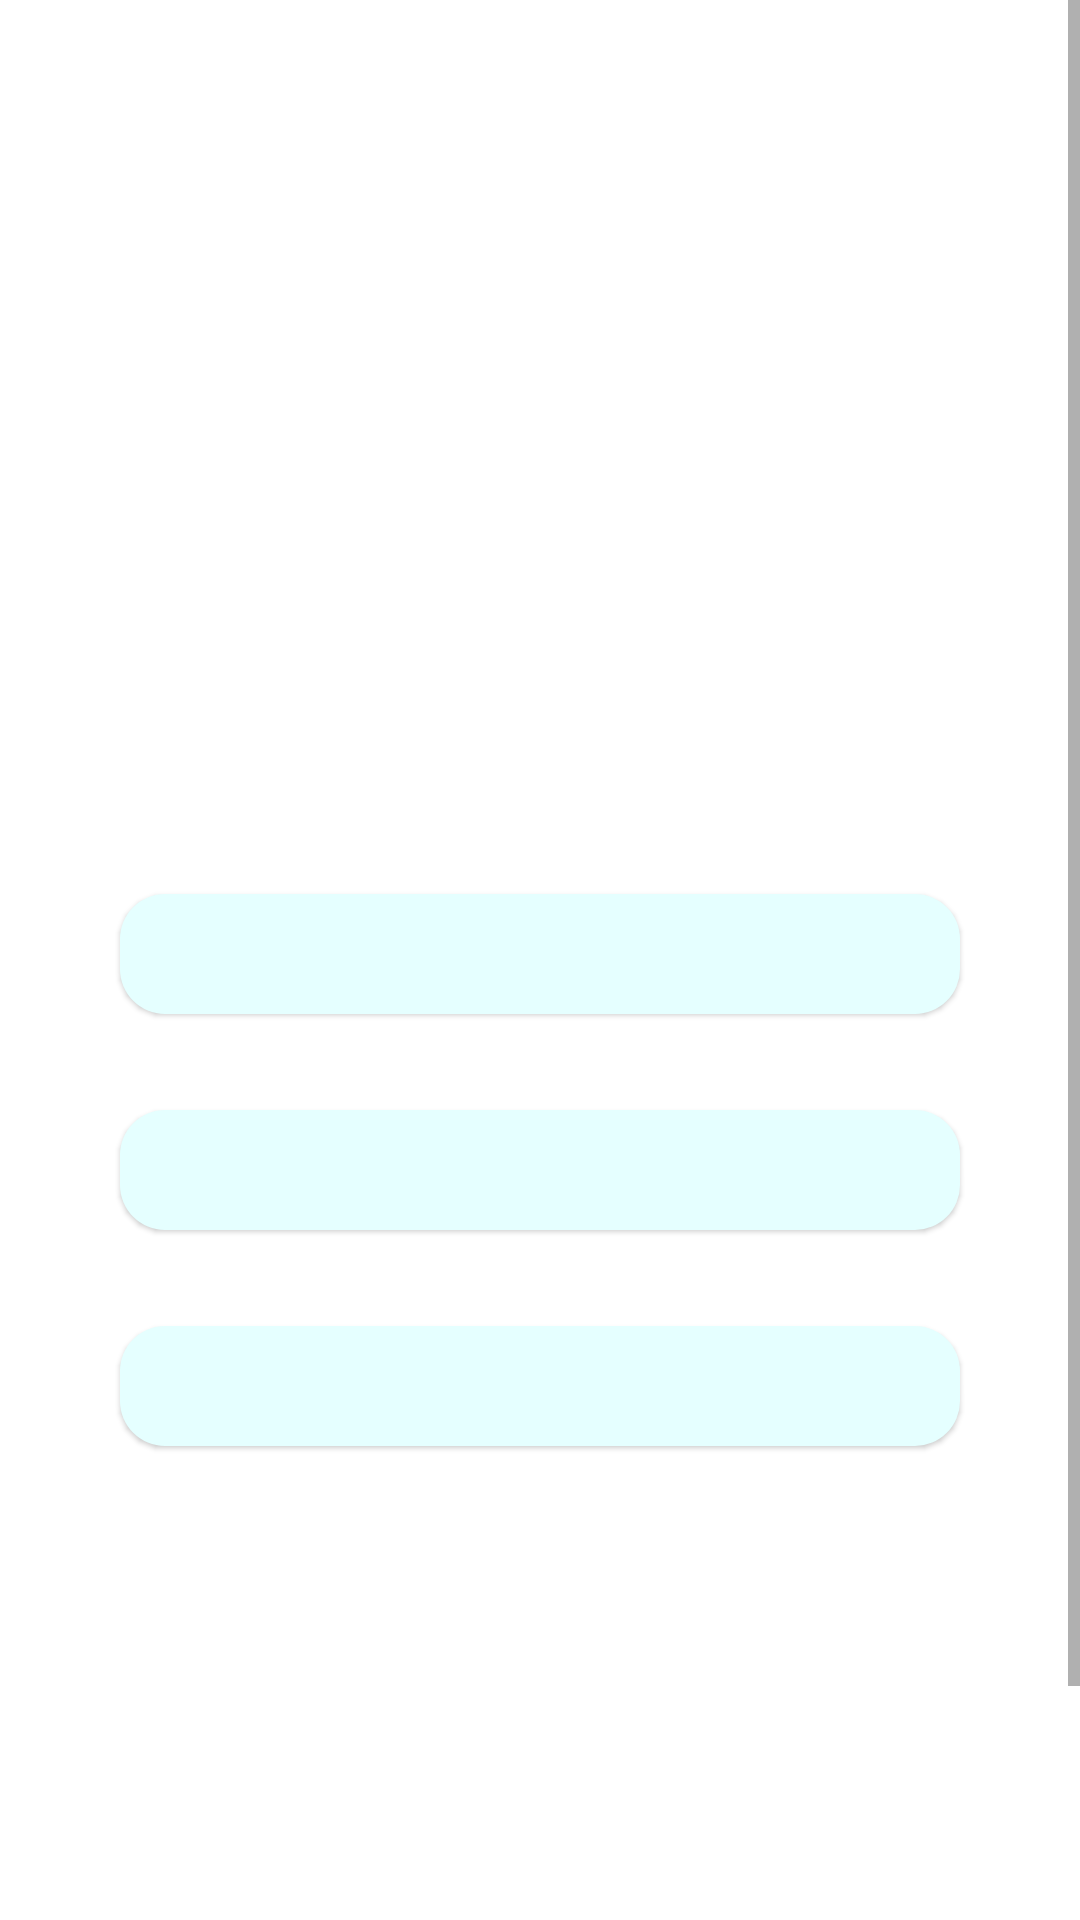

Layout XML and referenced resources for this Android screen:
<!-- AndroidManifest.xml: application theme Theme.Poke -->
<!-- res/layout/fragment_details.xml -->
<?xml version="1.0" encoding="utf-8"?>
<ScrollView xmlns:android="http://schemas.android.com/apk/res/android"
    android:layout_width="match_parent"
    android:layout_height="match_parent" >


<androidx.constraintlayout.widget.ConstraintLayout xmlns:app="http://schemas.android.com/apk/res-auto"
xmlns:tools="http://schemas.android.com/tools"
android:layout_width="match_parent"
android:layout_height="wrap_content"
android:orientation="vertical"
tools:context=".ui.details.DetailsFragment">


<ImageView
    android:id="@+id/iv_details_pokemon"
    android:layout_width="180dp"
    android:layout_height="180dp"
    android:layout_gravity="center_horizontal"
    android:layout_marginTop="58dp"
    android:elevation="@dimen/cardview_compat_inset_shadow"
    app:layout_constraintEnd_toEndOf="parent"
    app:layout_constraintStart_toStartOf="parent"
    app:layout_constraintTop_toTopOf="parent"
    tools:src="@tools:sample/avatars" />

<TextView
    android:id="@+id/tv_details_name"
    android:layout_width="match_parent"
    android:layout_height="40dp"
    android:layout_marginStart="40dp"
    android:layout_marginTop="60dp"
    android:layout_marginEnd="40dp"
    android:background="@drawable/background_pokemon_item"
    android:elevation="@dimen/cardview_compat_inset_shadow"
    android:gravity="center"
    android:textAllCaps="true"
    app:layout_constraintEnd_toEndOf="parent"
    app:layout_constraintStart_toStartOf="parent"
    app:layout_constraintTop_toBottomOf="@+id/iv_details_pokemon" />

<TextView
    android:id="@+id/tv_details_weight"
    android:layout_width="match_parent"
    android:layout_height="40dp"
    android:layout_marginStart="40dp"
    android:layout_marginTop="32dp"
    android:layout_marginEnd="40dp"
    android:background="@drawable/background_pokemon_item"
    android:elevation="@dimen/cardview_compat_inset_shadow"
    android:gravity="center"
    app:layout_constraintEnd_toEndOf="parent"
    app:layout_constraintStart_toStartOf="parent"
    app:layout_constraintTop_toBottomOf="@+id/tv_details_height" />

<TextView
    android:id="@+id/tv_details_height"
    android:layout_width="match_parent"
    android:layout_height="40dp"
    android:layout_marginStart="40dp"
    android:layout_marginTop="32dp"
    android:layout_marginEnd="40dp"
    android:background="@drawable/background_pokemon_item"
    android:elevation="@dimen/cardview_compat_inset_shadow"
    android:gravity="center"
    app:layout_constraintEnd_toEndOf="parent"
    app:layout_constraintStart_toStartOf="parent"
    app:layout_constraintTop_toBottomOf="@+id/tv_details_name" />

    <com.google.android.material.floatingactionbutton.FloatingActionButton
        android:id="@+id/fab"
        android:layout_width="wrap_content"
        android:layout_height="wrap_content"
        android:layout_marginTop="165dp"
        android:layout_marginEnd="26dp"
        android:layout_marginBottom="26dp"
        android:backgroundTint="@color/primaryDarkColor"
        android:src="@drawable/ic_favorite"
        app:fabSize="normal"
        app:layout_constraintBottom_toBottomOf="parent"
        app:layout_constraintEnd_toEndOf="parent"
        app:layout_constraintTop_toBottomOf="@+id/tv_details_weight"
        app:layout_constraintVertical_bias="1.0" />


</androidx.constraintlayout.widget.ConstraintLayout>

</ScrollView>
<!-- resources referenced by this layout -->
<resources>
  <color name="primaryDarkColor">#81b9bf</color>
  <!-- drawable background_pokemon_item (drawable) -->
  <?xml version="1.0" encoding="utf-8"?>
  <ripple xmlns:android="http://schemas.android.com/apk/res/android"
      android:color="?attr/colorControlHighlight">
  
      <item>
          <shape>
              <solid android:color="@color/primaryLightColor" />
              <corners android:radius="15dp" />
          </shape>
      </item>
  
      <item android:id="@android:id/mask">
          <shape>
  
              <solid android:color="@android:color/white" />
              <corners android:radius="15dp" />
          </shape>
      </item>
  </ripple>
  <style name="Theme.Poke" parent="Theme.MaterialComponents.DayNight.DarkActionBar">
          
          <item name="colorPrimary">@color/primaryDarkColor</item>
          <item name="colorPrimaryVariant">@color/primaryDarkColor</item>
          <item name="colorOnPrimary">@color/white</item>
          
          <item name="colorSecondary">@color/teal_200</item>
          <item name="colorSecondaryVariant">@color/teal_700</item>
          <item name="colorOnSecondary">@color/white</item>
          
          <item name="android:statusBarColor" tools:targetApi="l">?attr/colorPrimaryVariant</item>
          
      </style>
  <color name="primaryLightColor">#e5ffff</color>
  <color name="white">#FFFFFFFF</color>
  <color name="teal_200">#FF03DAC5</color>
  <color name="teal_700">#FF018786</color>
</resources>
